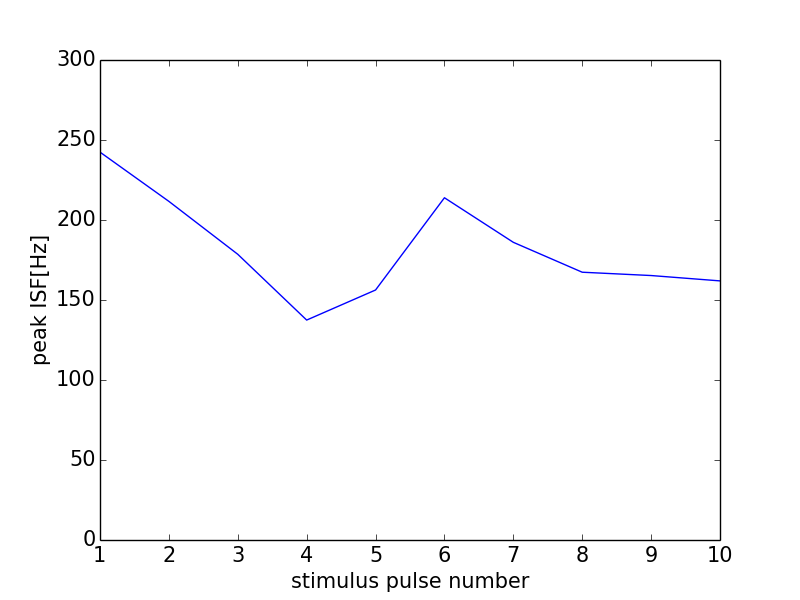

Source data for this figure (header and first rows):
0, 0.0
0, 0
1, 242.4
2, 211.6
3, 178.6
4, 137.5
5, 156.2
6, 213.9
7, 186
8, 167.4
9, 165.3
10, 161.9
11, 0
